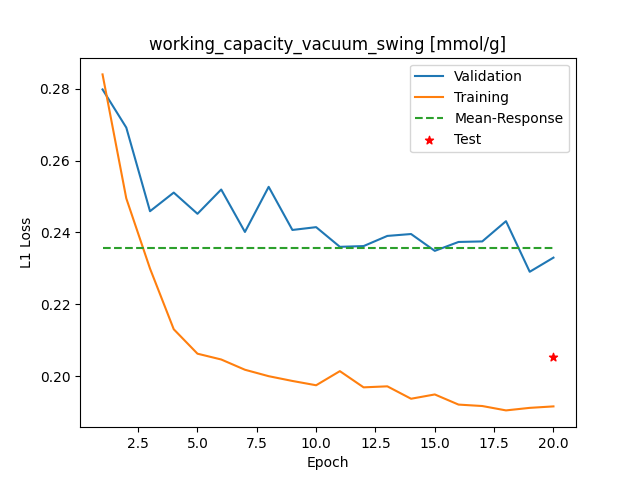

Values plotted in this chart, from the file beside it:
Epoch, Training_MSE, Validation_MSE
1, 0.284, 0.2798
2, 0.2495, 0.2692
3, 0.2299, 0.2459
4, 0.213, 0.2511
5, 0.2062, 0.2452
6, 0.2046, 0.2519
7, 0.2018, 0.2401
8, 0.2, 0.2527
9, 0.1987, 0.2407
10, 0.1975, 0.2415
11, 0.2014, 0.236
12, 0.1969, 0.2362
13, 0.1972, 0.239
14, 0.1937, 0.2395
15, 0.1949, 0.2349
16, 0.1921, 0.2373
17, 0.1917, 0.2375
18, 0.1905, 0.2431
19, 0.1912, 0.229
20, 0.1916, 0.233
